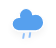
t = 0.00 s
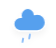
t = 1.25 s
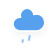
t = 2.25 s
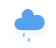
t = 4.25 s
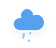
t = 5.25 s
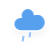
t = 7.25 s

The animated SVG that drew these frames (rendered in a browser with its animation timeline set to each time). Animation: 2 CSS @keyframes rules; one cycle of 8.25 s, repeats indefinitely.

<?xml version="1.0" encoding="UTF-8"?>
<!-- (c) ammap.com | SVG weather icons -->
<svg width="56" height="48" version="1.1" xmlns="http://www.w3.org/2000/svg">
  <defs>
    <filter id="blur" x="-.24684" y="-.23409" width="1.4937" height="1.5702">
      <feGaussianBlur in="SourceAlpha" stdDeviation="3" />
      <feOffset dx="0" dy="4" result="offsetblur" />
      <feComponentTransfer>
        <feFuncA slope="0.05" type="linear" />
      </feComponentTransfer>
      <feMerge>
        <feMergeNode />
        <feMergeNode in="SourceGraphic" />
      </feMerge>
    </filter>
    <style type="text/css">
      <![CDATA[
      /*
** RAIN
*/
      @keyframes am-weather-rain {
        0% {
          stroke-dashoffset: 0;
        }

        100% {
          stroke-dashoffset: -100;
        }
      }

      .am-weather-rain-1 {
        -webkit-animation-name: am-weather-rain;
        -moz-animation-name: am-weather-rain;
        -ms-animation-name: am-weather-rain;
        animation-name: am-weather-rain;
        -webkit-animation-duration: 8s;
        -moz-animation-duration: 8s;
        -ms-animation-duration: 8s;
        animation-duration: 8s;
        -webkit-animation-timing-function: linear;
        -moz-animation-timing-function: linear;
        -ms-animation-timing-function: linear;
        animation-timing-function: linear;
        -webkit-animation-iteration-count: infinite;
        -moz-animation-iteration-count: infinite;
        -ms-animation-iteration-count: infinite;
        animation-iteration-count: infinite;
      }

      .am-weather-rain-2 {
        -webkit-animation-name: am-weather-rain;
        -moz-animation-name: am-weather-rain;
        -ms-animation-name: am-weather-rain;
        animation-name: am-weather-rain;
        -webkit-animation-delay: 0.25s;
        -moz-animation-delay: 0.25s;
        -ms-animation-delay: 0.25s;
        animation-delay: 0.25s;
        -webkit-animation-duration: 8s;
        -moz-animation-duration: 8s;
        -ms-animation-duration: 8s;
        animation-duration: 8s;
        -webkit-animation-timing-function: linear;
        -moz-animation-timing-function: linear;
        -ms-animation-timing-function: linear;
        animation-timing-function: linear;
        -webkit-animation-iteration-count: infinite;
        -moz-animation-iteration-count: infinite;
        -ms-animation-iteration-count: infinite;
        animation-iteration-count: infinite;
      }

      /*
** CLOUDS
*/
      @keyframes am-weather-cloud-2 {
        0% {
          -webkit-transform: translate(0px, 0px);
          -moz-transform: translate(0px, 0px);
          -ms-transform: translate(0px, 0px);
          transform: translate(0px, 0px);
        }

        50% {
          -webkit-transform: translate(2px, 0px);
          -moz-transform: translate(2px, 0px);
          -ms-transform: translate(2px, 0px);
          transform: translate(2px, 0px);
        }

        100% {
          -webkit-transform: translate(0px, 0px);
          -moz-transform: translate(0px, 0px);
          -ms-transform: translate(0px, 0px);
          transform: translate(0px, 0px);
        }
      }

      .am-weather-cloud-2 {
        -webkit-animation-name: am-weather-cloud-2;
        -moz-animation-name: am-weather-cloud-2;
        animation-name: am-weather-cloud-2;
        -webkit-animation-duration: 3s;
        -moz-animation-duration: 3s;
        animation-duration: 3s;
        -webkit-animation-timing-function: linear;
        -moz-animation-timing-function: linear;
        animation-timing-function: linear;
        -webkit-animation-iteration-count: infinite;
        -moz-animation-iteration-count: infinite;
        animation-iteration-count: infinite;
      }
      ]]>
    </style>
  </defs>
  <g transform="translate(16,-2)" filter="url(#blur)">
    <g class="am-weather-cloud-3"
      style="-moz-animation-duration:3s;-moz-animation-iteration-count:infinite;-moz-animation-name:am-weather-cloud-2;-moz-animation-timing-function:linear;-webkit-animation-duration:3s;-webkit-animation-iteration-count:infinite;-webkit-animation-name:am-weather-cloud-2;-webkit-animation-timing-function:linear">
      <path transform="translate(-20,-11)"
        d="m47.7 35.4c0-4.6-3.7-8.2-8.2-8.2-1 0-1.9 0.2-2.8 0.5-0.3-3.4-3.1-6.2-6.6-6.2-3.7 0-6.7 3-6.7 6.7 0 0.8 0.2 1.6 0.4 2.3-0.3-0.1-0.7-0.1-1-0.1-3.7 0-6.7 3-6.7 6.7 0 3.6 2.9 6.6 6.5 6.7h17.2c4.4-0.5 7.9-4 7.9-8.4z"
        fill="#57a0ee" stroke="#fff" stroke-linejoin="round" stroke-width="1.2" />
    </g>
    <g transform="translate(-20,-10) rotate(10,-245.89,217.31)" fill="none" stroke="#91c0f8" stroke-dasharray="4, 7" stroke-linecap="round"
      stroke-width="2">
      <line class="am-weather-rain-1" transform="translate(-6,1)" y2="8"
        style="-moz-animation-duration:8s;-moz-animation-iteration-count:infinite;-moz-animation-name:am-weather-rain;-moz-animation-timing-function:linear;-ms-animation-duration:8s;-ms-animation-iteration-count:infinite;-ms-animation-name:am-weather-rain;-ms-animation-timing-function:linear;-webkit-animation-duration:8s;-webkit-animation-iteration-count:infinite;-webkit-animation-name:am-weather-rain;-webkit-animation-timing-function:linear" />
      <line class="am-weather-rain-2" transform="translate(0,-1)" y2="8"
        style="-moz-animation-delay:0.25s;-moz-animation-duration:8s;-moz-animation-iteration-count:infinite;-moz-animation-name:am-weather-rain;-moz-animation-timing-function:linear;-ms-animation-delay:0.25s;-ms-animation-duration:8s;-ms-animation-iteration-count:infinite;-ms-animation-name:am-weather-rain;-ms-animation-timing-function:linear;-webkit-animation-delay:0.25s;-webkit-animation-duration:8s;-webkit-animation-iteration-count:infinite;-webkit-animation-name:am-weather-rain;-webkit-animation-timing-function:linear" />
    </g>
  </g>
</svg>